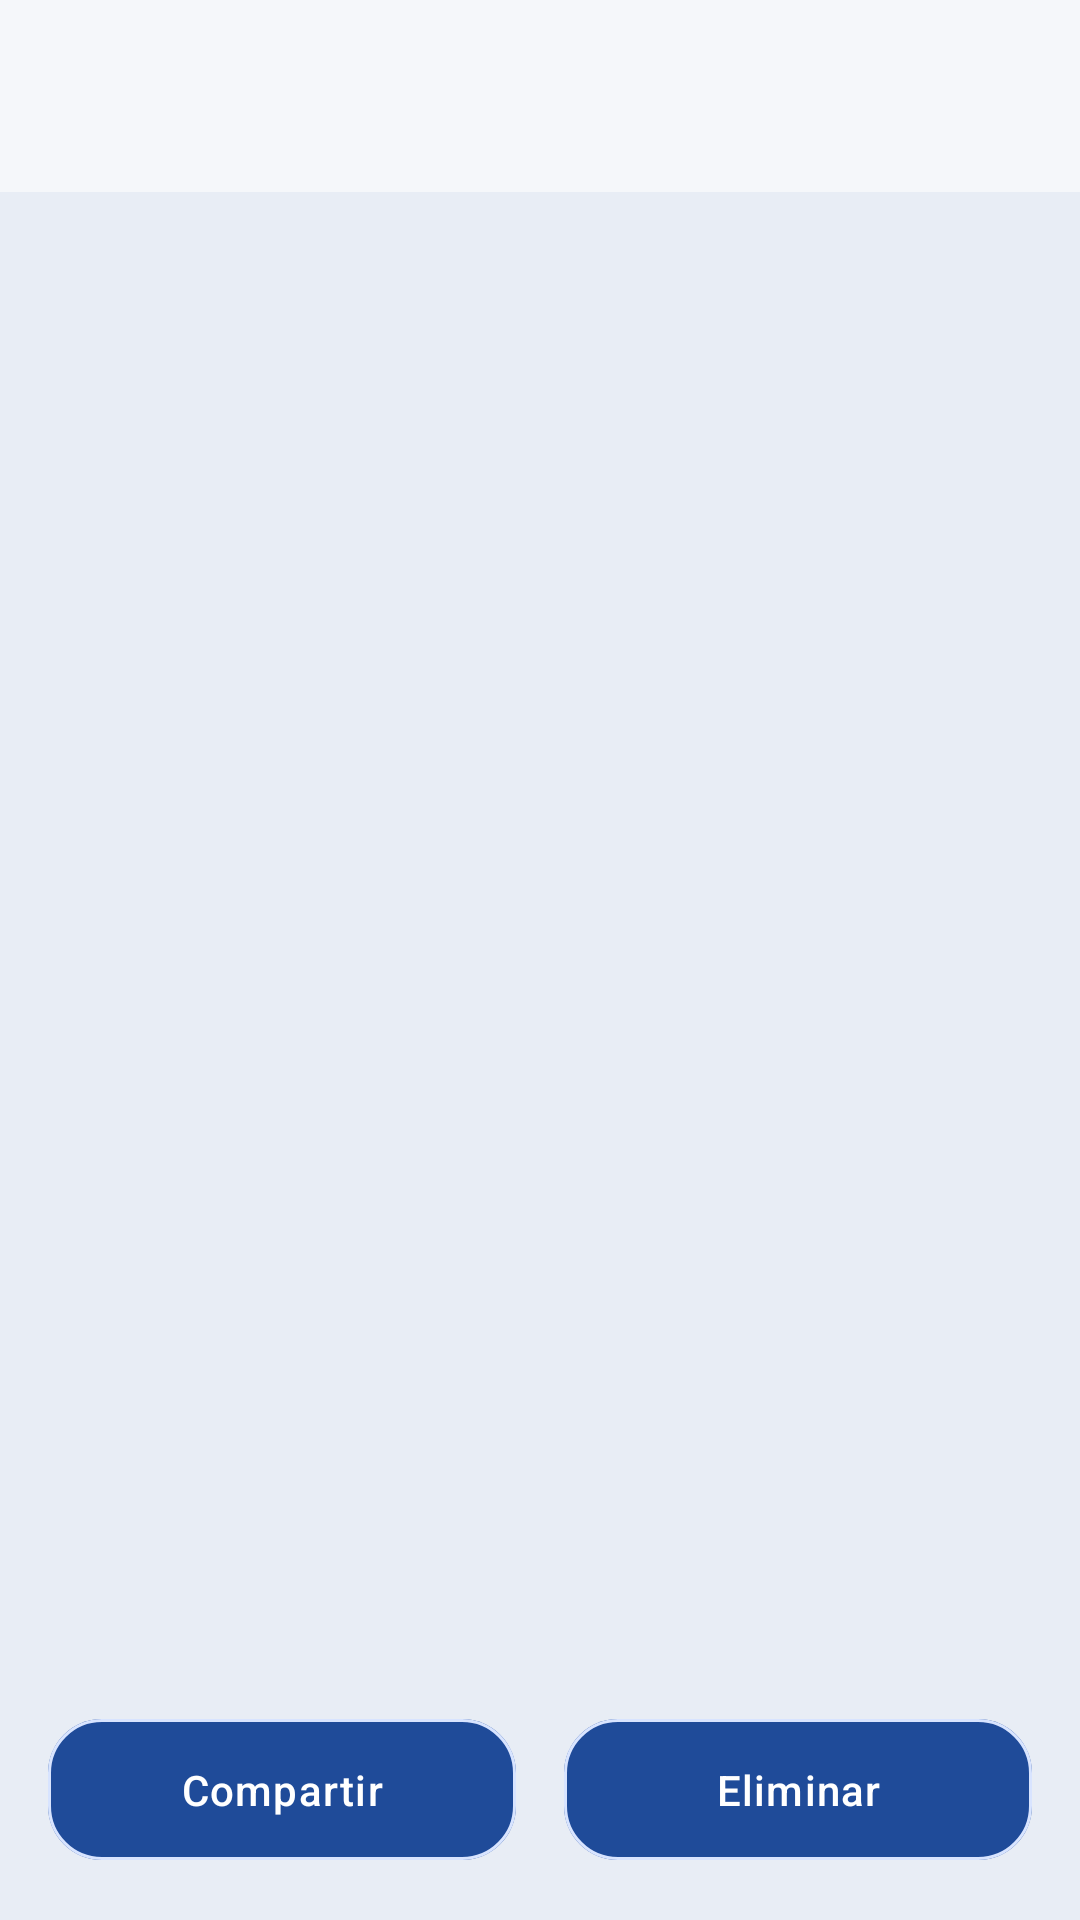

The Android layout XML behind this screen, and the referenced resources:
<!-- AndroidManifest.xml: application theme Theme.AvesArgentinas -->
<!-- res/layout/activity_observation_detail.xml -->
<?xml version="1.0" encoding="utf-8"?>
<LinearLayout xmlns:android="http://schemas.android.com/apk/res/android"
    xmlns:app="http://schemas.android.com/apk/res-auto"
    android:layout_width="match_parent"
    android:layout_height="match_parent"
    android:orientation="vertical"
    android:background="@color/brand_background">

    <com.google.android.material.appbar.MaterialToolbar
        android:id="@+id/toolbar"
        android:layout_width="match_parent"
        android:layout_height="wrap_content"
        android:background="@color/brand_surface"
        android:navigationIcon="@drawable/ic_arrow_back"
        android:title="@string/observation_detail_title"
        android:titleTextColor="@color/text_primary"
        app:titleCentered="true" />

    <ScrollView
        android:layout_width="match_parent"
        android:layout_height="0dp"
        android:layout_weight="1"
        android:fillViewport="true"
        android:overScrollMode="never">

        <LinearLayout
            android:layout_width="match_parent"
            android:layout_height="wrap_content"
            android:orientation="vertical"
            android:padding="16dp">

            <ImageView
                android:id="@+id/imgObservation"
                android:layout_width="match_parent"
                android:layout_height="wrap_content"
                android:adjustViewBounds="true"
                android:scaleType="fitCenter"
                android:contentDescription="@string/observation_thumbnail"
                android:background="@color/accent_soft" />

            <TextView
                android:id="@+id/txtTitle"
                android:layout_width="match_parent"
                android:layout_height="wrap_content"
                android:textColor="@color/text_primary"
                android:textStyle="bold"
                android:textSize="20sp"
                android:layout_marginTop="16dp" />

            <TextView
                android:id="@+id/txtScientific"
                android:layout_width="match_parent"
                android:layout_height="wrap_content"
                android:textColor="@color/text_secondary"
                android:textSize="16sp"
                android:layout_marginTop="8dp" />

            <TextView
                android:id="@+id/txtConfidence"
                android:layout_width="match_parent"
                android:layout_height="wrap_content"
                android:textColor="@color/text_secondary"
                android:textSize="15sp"
                android:layout_marginTop="8dp" />

            <TextView
                android:id="@+id/txtLocation"
                android:layout_width="match_parent"
                android:layout_height="wrap_content"
                android:textColor="@color/text_secondary"
                android:textSize="15sp"
                android:layout_marginTop="8dp" />

            <TextView
                android:id="@+id/txtTimestamp"
                android:layout_width="match_parent"
                android:layout_height="wrap_content"
                android:textColor="@color/text_secondary"
                android:textSize="15sp"
                android:layout_marginTop="8dp" />

            <TextView
                android:id="@+id/txtNotes"
                android:layout_width="match_parent"
                android:layout_height="wrap_content"
                android:textColor="@color/text_secondary"
                android:textSize="15sp"
                android:layout_marginTop="12dp"
                android:visibility="gone" />

        </LinearLayout>
    </ScrollView>

    <LinearLayout
        android:layout_width="match_parent"
        android:layout_height="wrap_content"
        android:orientation="horizontal"
        android:padding="16dp"
        android:gravity="center">

        <com.google.android.material.button.MaterialButton
            android:id="@+id/btnShare"
            style="@style/Widget.AvesArgentinas.ActionButton"
            android:layout_width="0dp"
            android:layout_height="wrap_content"
            android:layout_weight="1"
            android:text="@string/observation_share"
            android:layout_marginEnd="8dp" />

        <com.google.android.material.button.MaterialButton
            android:id="@+id/btnDelete"
            style="@style/Widget.AvesArgentinas.ActionButton"
            android:layout_width="0dp"
            android:layout_height="wrap_content"
            android:layout_weight="1"
            android:text="@string/observation_delete"
            android:layout_marginStart="8dp" />

    </LinearLayout>

</LinearLayout>
<!-- resources referenced by this layout -->
<resources>
  <color name="accent_soft">#D8E1F0</color>
  <color name="brand_background">#E8EDF5</color>
  <color name="brand_surface">#F5F7FA</color>
  <color name="text_primary">#1F2C40</color>
  <color name="text_secondary">#556177</color>
  <string name="observation_delete">Eliminar</string>
  <string name="observation_detail_title">Detalle de observación</string>
  <string name="observation_share">Compartir</string>
  <string name="observation_thumbnail">Miniatura de observación</string>
  <style name="Widget.AvesArgentinas.ActionButton" parent="Widget.Material3.Button">
          <item name="android:textAllCaps">false</item>
          <item name="android:letterSpacing">0.03</item>
          <item name="android:textColor">@color/button_primary_foreground</item>
          <item name="backgroundTint">@color/button_primary_background</item>
          <item name="strokeColor">@color/button_primary_stroke</item>
          <item name="strokeWidth">1dp</item>
          <item name="shapeAppearance">@style/ShapeAppearance.AvesArgentinas.ActionButton</item>
          <item name="rippleColor">@color/brand_primary_light</item>
          <item name="iconGravity">textStart</item>
          <item name="android:paddingStart">20dp</item>
          <item name="android:paddingEnd">20dp</item>
          <item name="android:paddingTop">14dp</item>
          <item name="android:paddingBottom">14dp</item>
      </style>
  <style name="Theme.AvesArgentinas" parent="Base.Theme.AvesArgentinas" />
  <style name="ShapeAppearance.AvesArgentinas.ActionButton" parent="@style/ShapeAppearance.Material3.MediumComponent">
          <item name="cornerSize">18dp</item>
      </style>
  <color name="brand_primary_light">#D8E4FF</color>
  <color name="brand_primary">#1F4B99</color>
  <color name="brand_on_primary">#FFFFFFFF</color>
  <color name="brand_on_primary_container">#102A57</color>
  <color name="brand_secondary">#F2994A</color>
  <color name="brand_on_secondary">#301400</color>
  <color name="brand_secondary_container">#FFE2C6</color>
  <color name="brand_on_secondary_container">#3F1D00</color>
  <color name="brand_tertiary">#4D6CB5</color>
  <color name="brand_on_tertiary">#FFFFFFFF</color>
  <color name="brand_tertiary_container">#DEE7FF</color>
  <color name="brand_on_tertiary_container">#102A57</color>
  <color name="brand_on_surface">#1F2C40</color>
  <color name="brand_surface_variant">#E2E9F5</color>
  <color name="brand_on_surface_variant">#4E5C72</color>
  <color name="brand_outline">#B5C2D9</color>
  <color name="brand_on_background">#1F2C40</color>
  <color name="brand_primary_dark">#163A73</color>
</resources>
